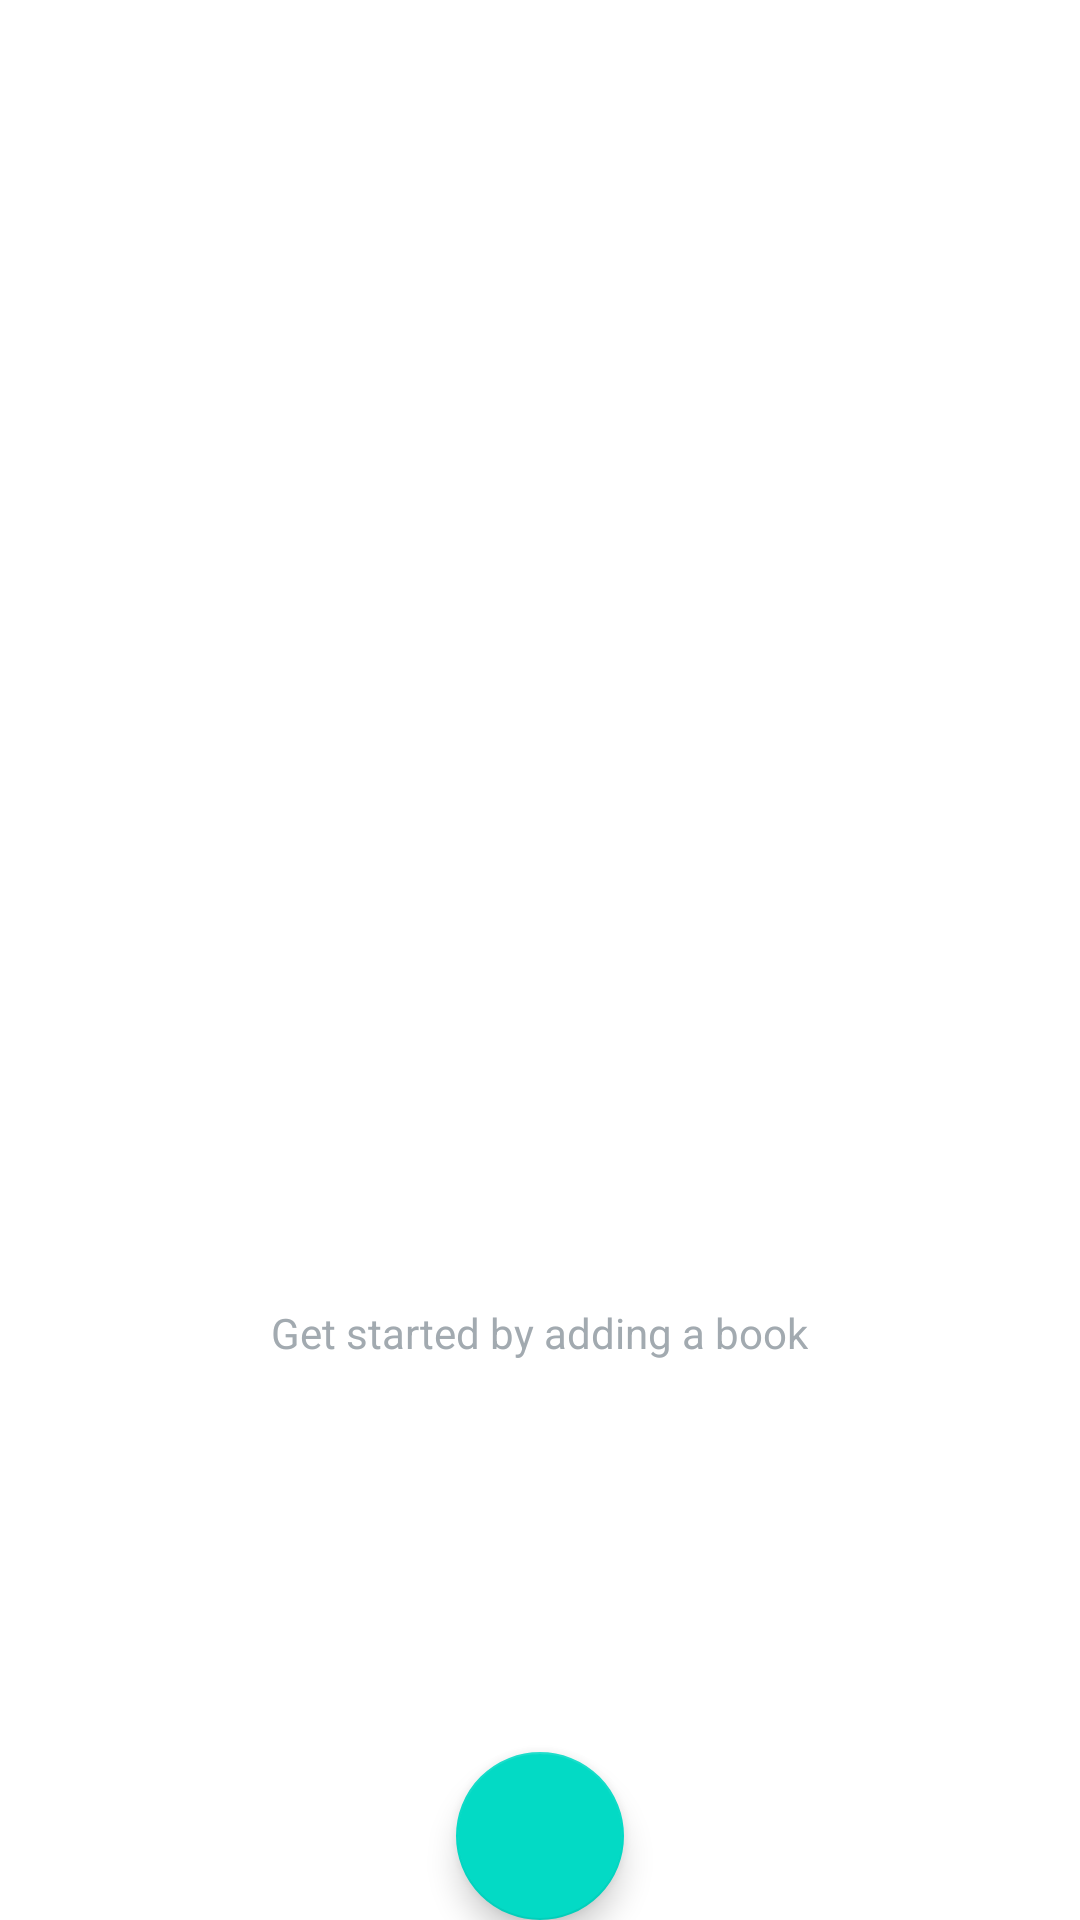

Produce the Android XML layout that renders to this screen, including the resource entries it uses.
<!-- AndroidManifest.xml: application theme AppTheme -->
<!-- res/layout/activity_room.xml -->
<?xml version="1.0" encoding="utf-8"?>
<RelativeLayout xmlns:android="http://schemas.android.com/apk/res/android"
    xmlns:tools="http://schemas.android.com/tools"
    android:layout_width="match_parent"
    android:layout_height="match_parent"
    android:background="@android:color/white"
    >

    <ListView
        android:id="@+id/list"
        android:layout_width="match_parent"
        android:layout_height="match_parent"/>

    <android.support.design.widget.FloatingActionButton
        android:id="@+id/fab"
        android:layout_width="wrap_content"
        android:layout_height="wrap_content"
        android:layout_alignParentBottom="true"
        android:layout_centerHorizontal="true"
        android:src="@drawable/empty_shelf" />

    
    <RelativeLayout
        android:id="@+id/empty_view"
        android:layout_width="wrap_content"
        android:layout_height="wrap_content"
        android:layout_centerInParent="true">

        <ImageView
            android:id="@+id/empty_shelf"
            android:layout_width="200dp"
            android:layout_height="200dp"
            android:layout_centerHorizontal="true"
            android:background="@drawable/empty_shelf" />

        <TextView
            android:id="@+id/empty_title_text"
            android:layout_width="wrap_content"
            android:layout_height="wrap_content"
            android:layout_below="@+id/empty_shelf"
            android:layout_centerHorizontal="true"
            android:paddingTop="16dp"
            android:text="@string/empty_view_title_text"
            android:textAppearance="?android:textAppearanceMedium" />

        <TextView
            android:id="@+id/empty_subtitle_text"
            android:layout_width="wrap_content"
            android:layout_height="wrap_content"
            android:layout_below="@+id/empty_title_text"
            android:layout_centerHorizontal="true"
            android:paddingTop="8dp"
            android:text="@string/empty_view_subtitle_text"
            android:textAppearance="?android:textAppearanceSmall"
            android:textColor="#A2AAB0" />
    </RelativeLayout>
</RelativeLayout>
<!-- resources referenced by this layout -->
<resources>
  <string name="empty_view_subtitle_text">Get started by adding a book </string>
  <string name="empty_view_title_text">Your book shelf is empty... </string>
  <style name="AppTheme" parent="Theme.Design">
          
          <item name="colorPrimary">@color/colorPrimary</item>
          <item name="colorPrimaryDark">@color/colorPrimaryDark</item>
          <item name="colorAccent">@color/colorAccent</item>
      </style>
  <!-- not gathered from this repository: default colours our renderer supplied (Android Studio template values) -->
  <color name="colorPrimary">#FF6200EE</color>
  <color name="colorPrimaryDark">#FF3700B3</color>
  <color name="colorAccent">#FF03DAC5</color>
</resources>
